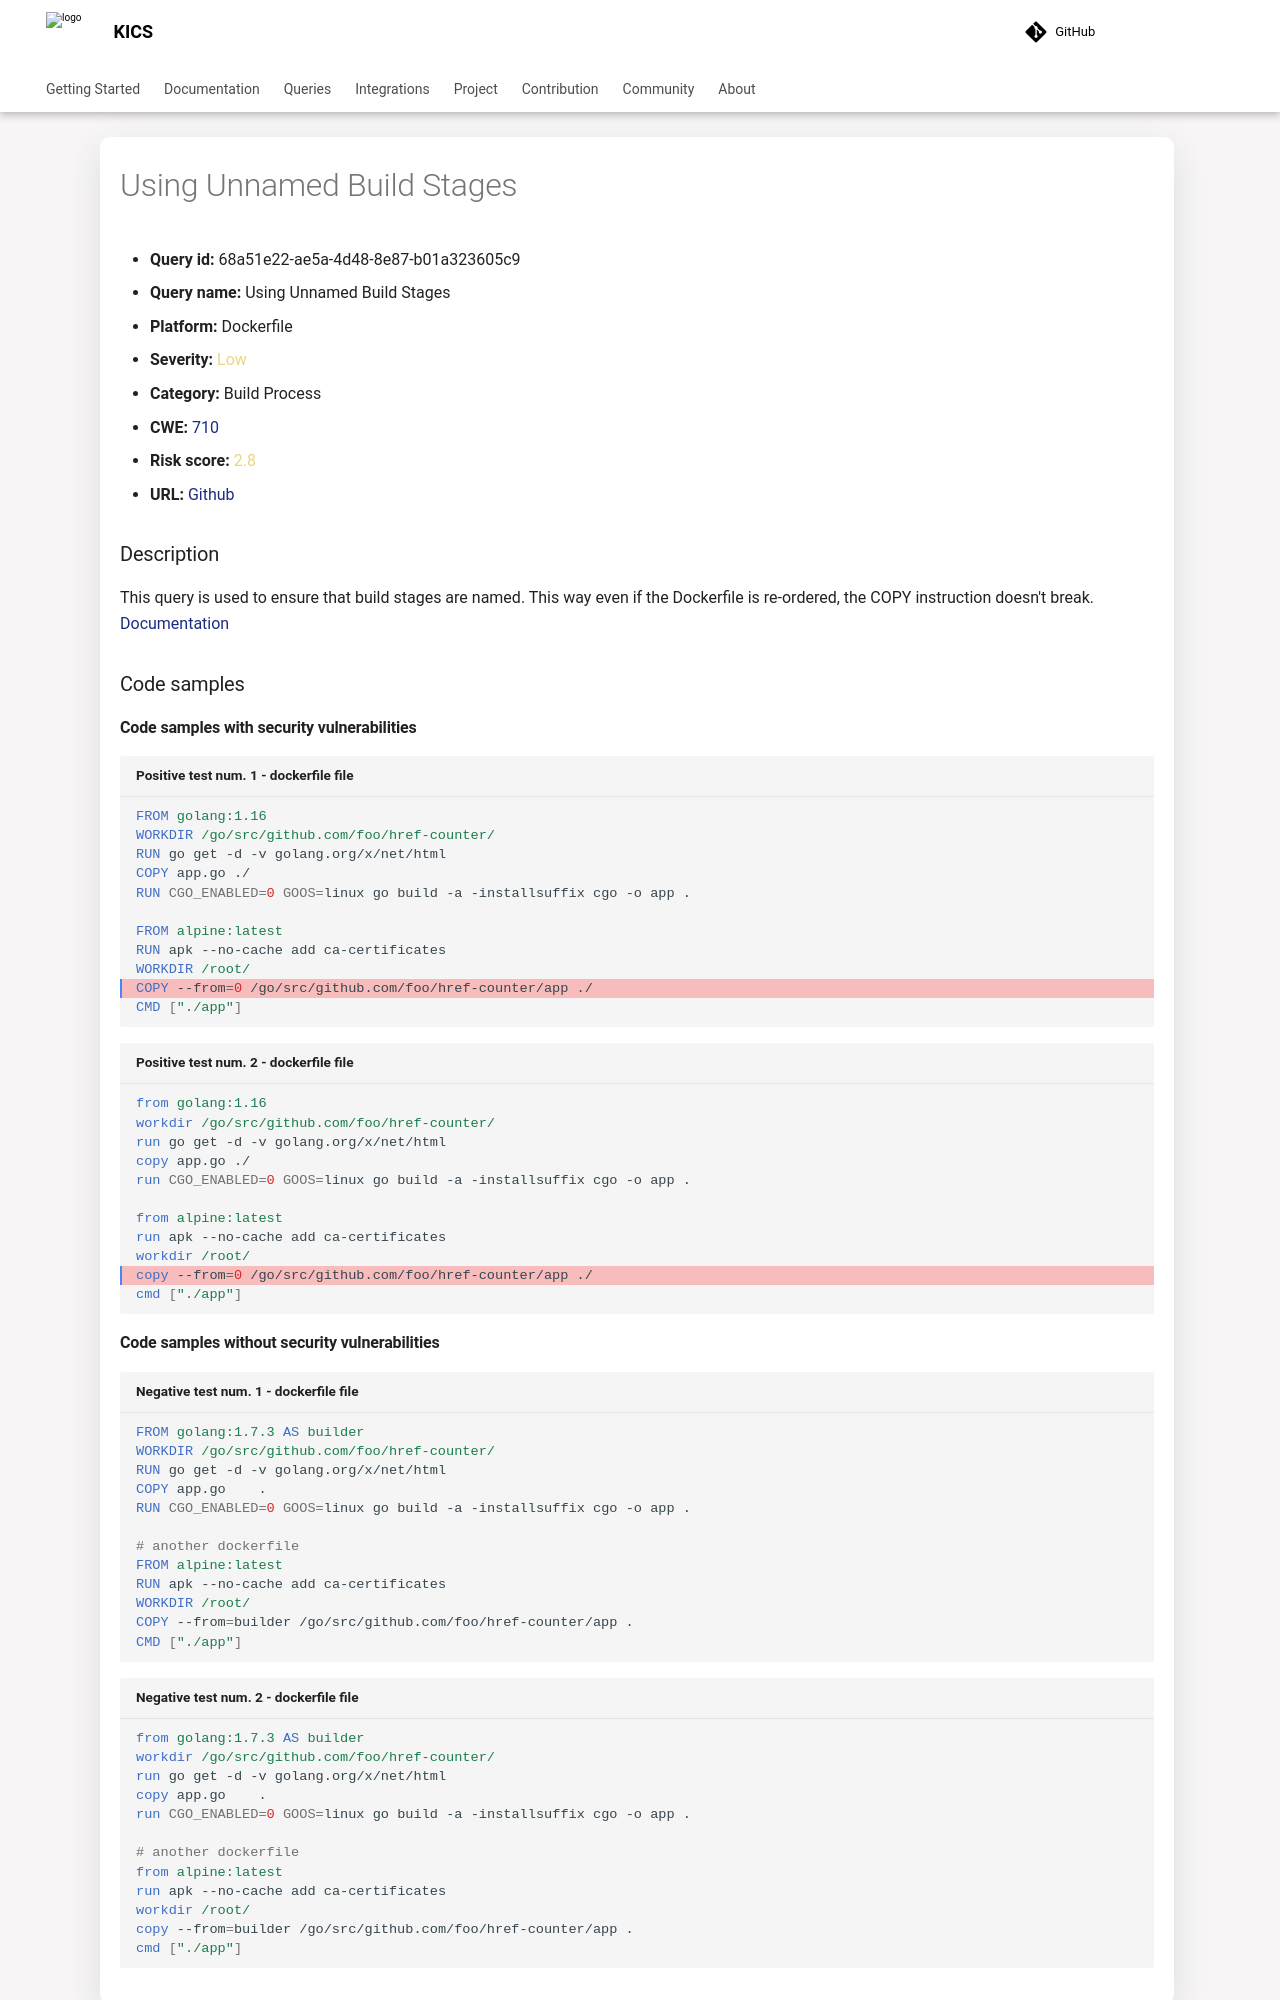

repository: Checkmarx/kics · page: latest/queries/dockerfile-queries/68a51e22-ae5a-4d48-8e87-b01a323605c9/index.html · generator: mkdocs

---
title: Using Unnamed Build Stages
hide:
  toc: true
  navigation: true
---

<style>
  .highlight .hll {
    background-color: #ff171742;
  }
  .md-content {
    max-width: 1100px;
    margin: 0 auto;
  }
</style>

-   **Query id:** 68a51e22-ae5a-4d48-8e87-b01a323605c9
-   **Query name:** Using Unnamed Build Stages
-   **Platform:** Dockerfile
-   **Severity:** <span style="color:#edd57e">Low</span>
-   **Category:** Build Process
-   **CWE:** <a href="https://cwe.mitre.org/data/definitions/710.html" onclick="newWindowOpenerSafe(event, 'https://cwe.mitre.org/data/definitions/710.html')">710</a>
-   **Risk score:** <span style="color:#edd57e">2.8</span>
-   **URL:** [Github](https://github.com/Checkmarx/kics/tree/master/assets/queries/dockerfile/using_unnamed_build_stages)

### Description
 This query is used to ensure that build stages are named. This way even if the Dockerfile is re-ordered, the COPY instruction doesn't break.<br>
[Documentation](https://docs.docker.com/develop/develop-images/multistage-build/)

### Code samples
#### Code samples with security vulnerabilities
```dockerfile title="Positive test num. 1 - dockerfile file" hl_lines="10"
FROM golang:1.16
WORKDIR /go/src/github.com/foo/href-counter/
RUN go get -d -v golang.org/x/net/html  
COPY app.go ./
RUN CGO_ENABLED=0 GOOS=linux go build -a -installsuffix cgo -o app .

FROM alpine:latest  
RUN apk --no-cache add ca-certificates
WORKDIR /root/
COPY --from=0 /go/src/github.com/foo/href-counter/app ./
CMD ["./app"] 

```
```dockerfile title="Positive test num. 2 - dockerfile file" hl_lines="10"
from golang:1.16
workdir /go/src/github.com/foo/href-counter/
run go get -d -v golang.org/x/net/html  
copy app.go ./
run CGO_ENABLED=0 GOOS=linux go build -a -installsuffix cgo -o app .

from alpine:latest  
run apk --no-cache add ca-certificates
workdir /root/
copy --from=0 /go/src/github.com/foo/href-counter/app ./
cmd ["./app"] 

```
